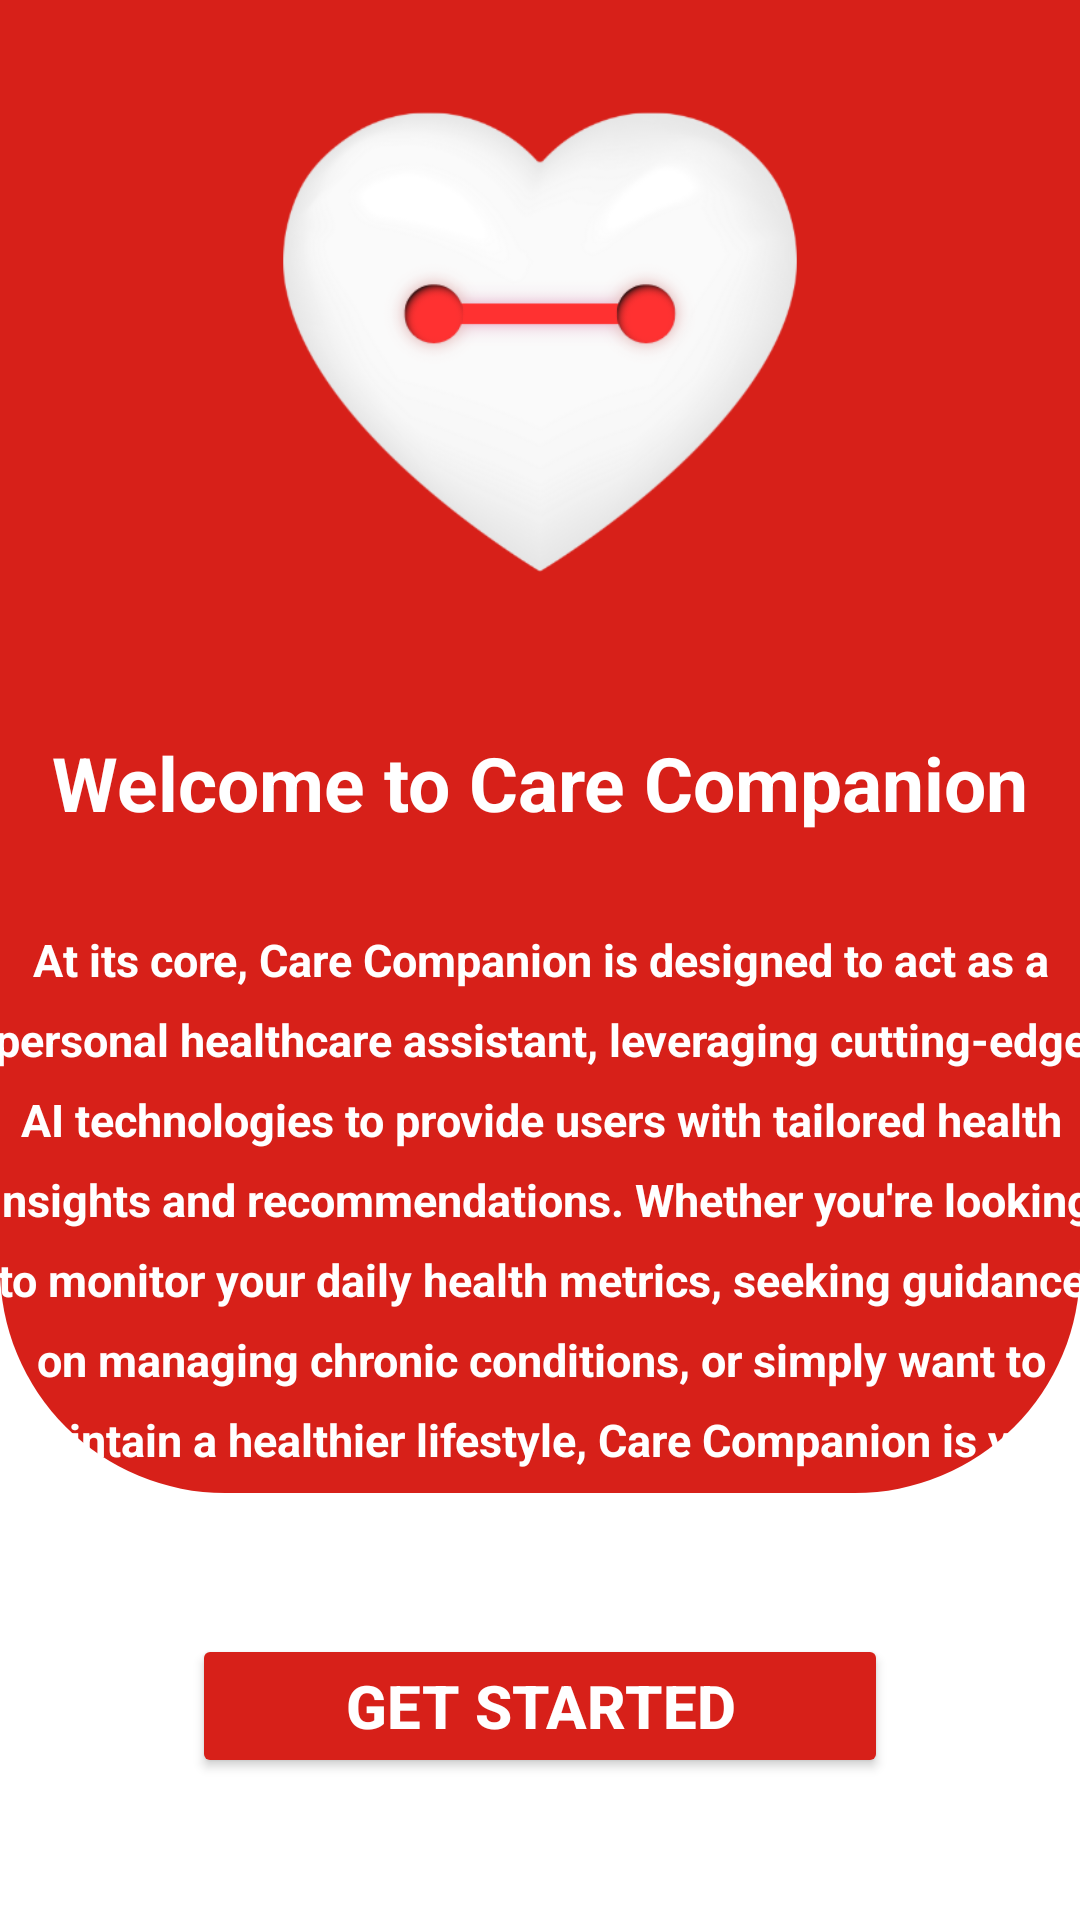

Write the Android layout XML for this screen, with the resource values it uses.
<!-- AndroidManifest.xml: application theme Theme.New_FinalProj -->
<!-- res/layout/getstarted.xml -->
<?xml version="1.0" encoding="utf-8"?>
<LinearLayout xmlns:android="http://schemas.android.com/apk/res/android"
    xmlns:app="http://schemas.android.com/apk/res-auto"
    xmlns:tools="http://schemas.android.com/tools"
    android:id="@+id/main_layout"
    android:layout_width="match_parent"
    android:layout_height="match_parent"
    android:background="@color/white"
    android:orientation="vertical"
    tools:context=".MainActivity">

    <LinearLayout
        android:layout_width="match_parent"
        android:layout_height="0dp"
        android:layout_weight="0.7"
        android:background="@drawable/bg_items"
        android:orientation="vertical">

        <androidx.constraintlayout.widget.ConstraintLayout
            android:layout_width="match_parent"
            android:layout_height="match_parent">

            <ImageView
                android:id="@+id/imageView3"
                android:layout_width="214dp"
                android:layout_height="228dp"
                app:layout_constraintEnd_toEndOf="parent"
                app:layout_constraintStart_toStartOf="parent"
                app:layout_constraintTop_toTopOf="parent"
                app:srcCompat="@drawable/logo1" />

            <TextView
                android:id="@+id/textView"
                android:layout_width="wrap_content"
                android:layout_height="wrap_content"
                android:text="Welcome to Care Companion"
                android:textColor="@color/white"
                android:textSize="25sp"
                android:textStyle="bold"
                app:layout_constraintTop_toBottomOf="@+id/imageView3"
                app:layout_constraintStart_toStartOf="parent"
                app:layout_constraintEnd_toEndOf="parent"
                android:layout_marginTop="16dp" />

            <TextView
                android:id="@+id/textView2"
                android:layout_width="373dp"
                android:layout_height="218dp"
                android:layout_margin="32dp"
                android:inputType="textMultiLine"
                android:lineSpacingMultiplier="1.5"
                android:text="At its core, Care Companion is designed to act as a personal healthcare assistant, leveraging cutting-edge AI technologies to provide users with tailored health insights and recommendations. Whether you're looking to monitor your daily health metrics, seeking guidance on managing chronic conditions, or simply want to maintain a healthier lifestyle, Care Companion is your dedicated ally."
                android:textAlignment="center"
                android:textColor="@color/white"
                android:textSize="15sp"
                android:textStyle="bold"
                app:layout_constraintTop_toBottomOf="@+id/textView"
                app:layout_constraintStart_toStartOf="parent"
                app:layout_constraintEnd_toEndOf="parent" />

        </androidx.constraintlayout.widget.ConstraintLayout>
    </LinearLayout>

    <LinearLayout
        android:layout_width="match_parent"
        android:layout_height="0dp"
        android:layout_weight="0.2"
        android:background="@color/white"
        android:gravity="center"
        android:orientation="vertical">

        <Button
            android:id="@+id/loginButton"
            android:layout_width="match_parent"
            android:layout_height="wrap_content"
            android:layout_gravity="center"
            android:layout_marginStart="64dp"
            android:layout_marginEnd="64dp"
            android:backgroundTint="#D72019"
            android:text="Get Started"
            android:textColor="@color/white"
            android:textSize="20dp"
            android:textStyle="bold" />
    </LinearLayout>
</LinearLayout>
<!-- resources referenced by this layout -->
<resources>
  <!-- drawable bg_items (drawable) -->
  <?xml version="1.0" encoding="utf-8"?>
  <selector xmlns:android="http://schemas.android.com/apk/res/android">
      <item>
          <shape android:shape="rectangle">
              <solid android:color="#D72019"/>
              <corners android:bottomLeftRadius="75dp" android:bottomRightRadius="75dp" />
          </shape>
      </item>
  </selector>
  <!-- drawable logo1: png bitmap (drawable, 40606 bytes) -->
  <style name="Theme.New_FinalProj" parent="Base.Theme.New_FinalProj" />
  <style name="Base.Theme.New_FinalProj" parent="Theme.Material3.DayNight.NoActionBar">
          
          
      </style>
  <!-- not gathered from this repository: default colours our renderer supplied (Android Studio template values) -->
  <color name="white">#FFFFFFFF</color>
</resources>
